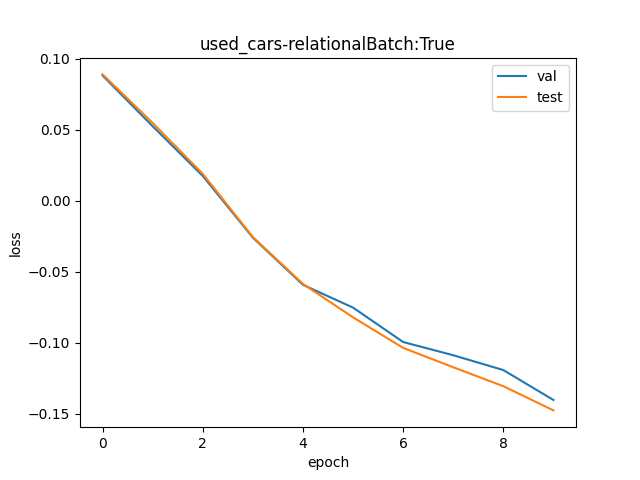

Values plotted in this chart, from the file beside it:
val, test
1.092, 1.093
1.054, 1.056
1.018, 1.019
0.9743, 0.9747
0.9425, 0.9431
0.9275, 0.9212
0.9053, 0.9016
0.8969, 0.8894
0.8876, 0.8776
0.8691, 0.8627
